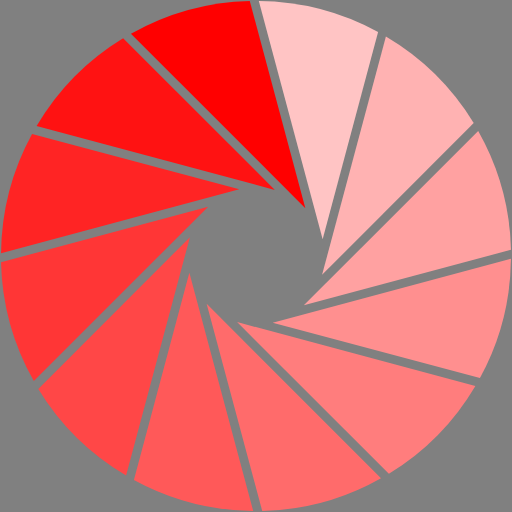
t = 0.00 s
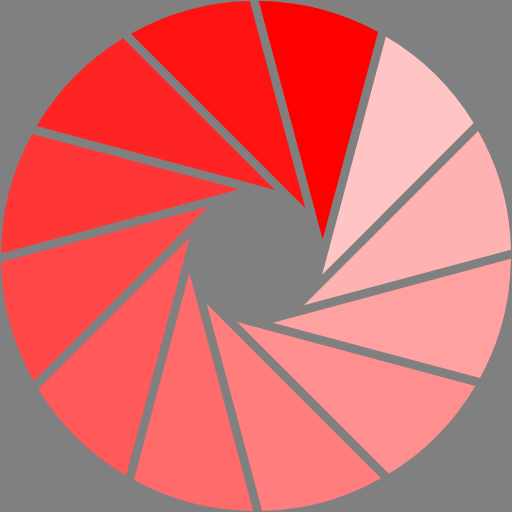
t = 0.17 s
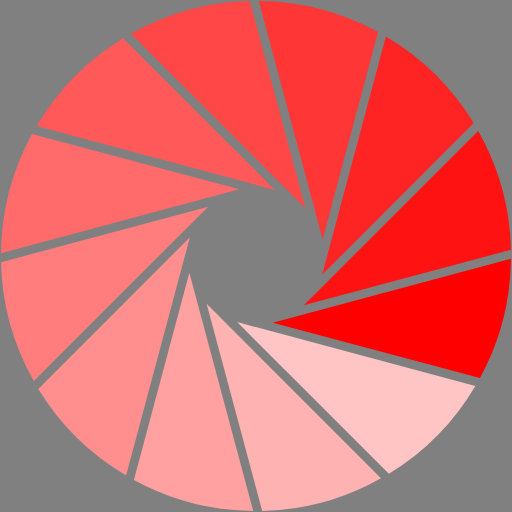
t = 0.37 s
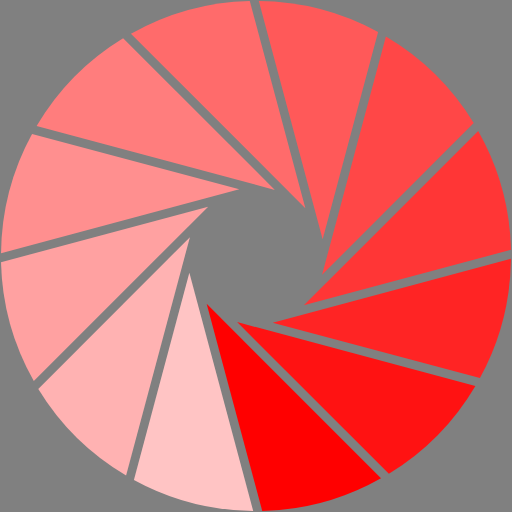
t = 0.54 s
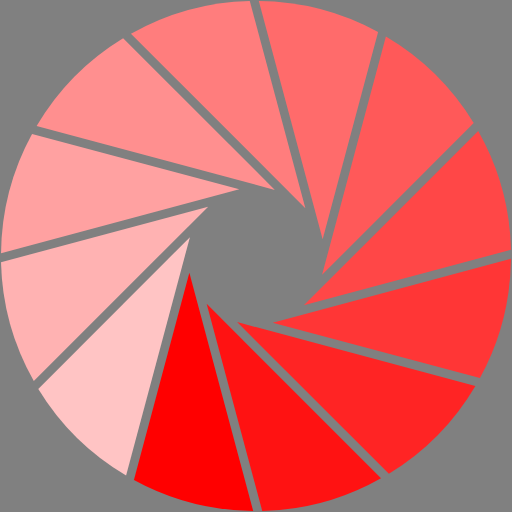
t = 0.71 s
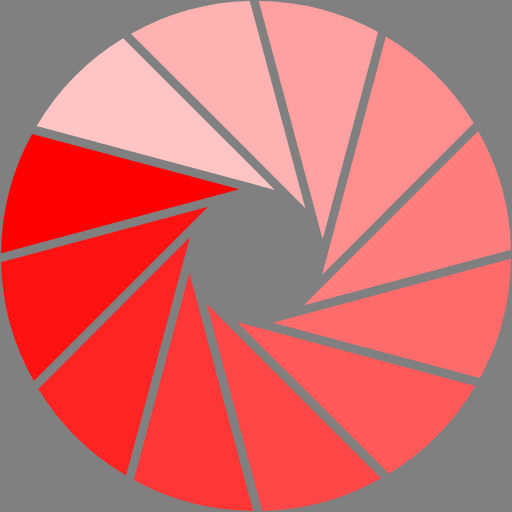
t = 0.91 s

The animated SVG that drew these frames (rendered in a browser with its animation timeline set to each time). Animation: 1 SMIL element (animateTransform=1); one cycle of 1.08 s, repeats indefinitely.

<?xml version="1.0" encoding="UTF-8" standalone="no"?><svg xmlns:svg="http://www.w3.org/2000/svg" xmlns="http://www.w3.org/2000/svg" xmlns:xlink="http://www.w3.org/1999/xlink" version="1.0" width="64px" height="64px" viewBox="0 0 128 128" xml:space="preserve"><rect x="0" y="0" width="100%" height="100%" fill="#808080" /><g><path d="M76.34 52.05l-43.6-43.6a63.42 63.42 0 0 1 29.7-8.2z" fill="#ff0000"/><path d="M76.34 52.05l-43.6-43.6a63.42 63.42 0 0 1 29.7-8.2z" fill="#ffc4c4" transform="rotate(30 64 64)"/><path d="M76.34 52.05l-43.6-43.6a63.42 63.42 0 0 1 29.7-8.2z" fill="#ffb2b2" transform="rotate(60 64 64)"/><path d="M76.34 52.05l-43.6-43.6a63.42 63.42 0 0 1 29.7-8.2z" fill="#ffa1a1" transform="rotate(90 64 64)"/><path d="M76.34 52.05l-43.6-43.6a63.42 63.42 0 0 1 29.7-8.2z" fill="#ff8f8f" transform="rotate(120 64 64)"/><path d="M76.34 52.05l-43.6-43.6a63.42 63.42 0 0 1 29.7-8.2z" fill="#ff7d7d" transform="rotate(150 64 64)"/><path d="M76.34 52.05l-43.6-43.6a63.42 63.42 0 0 1 29.7-8.2z" fill="#ff6b6b" transform="rotate(180 64 64)"/><path d="M76.34 52.05l-43.6-43.6a63.42 63.42 0 0 1 29.7-8.2z" fill="#ff5959" transform="rotate(210 64 64)"/><path d="M76.34 52.05l-43.6-43.6a63.42 63.42 0 0 1 29.7-8.2z" fill="#ff4747" transform="rotate(240 64 64)"/><path d="M76.34 52.05l-43.6-43.6a63.42 63.42 0 0 1 29.7-8.2z" fill="#ff3636" transform="rotate(270 64 64)"/><path d="M76.34 52.05l-43.6-43.6a63.42 63.42 0 0 1 29.7-8.2z" fill="#ff2424" transform="rotate(300 64 64)"/><path d="M76.34 52.05l-43.6-43.6a63.42 63.42 0 0 1 29.7-8.2z" fill="#ff1212" transform="rotate(330 64 64)"/><animateTransform attributeName="transform" type="rotate" values="0 64 64;30 64 64;60 64 64;90 64 64;120 64 64;150 64 64;180 64 64;210 64 64;240 64 64;270 64 64;300 64 64;330 64 64" calcMode="discrete" dur="1080ms" repeatCount="indefinite"></animateTransform></g></svg>